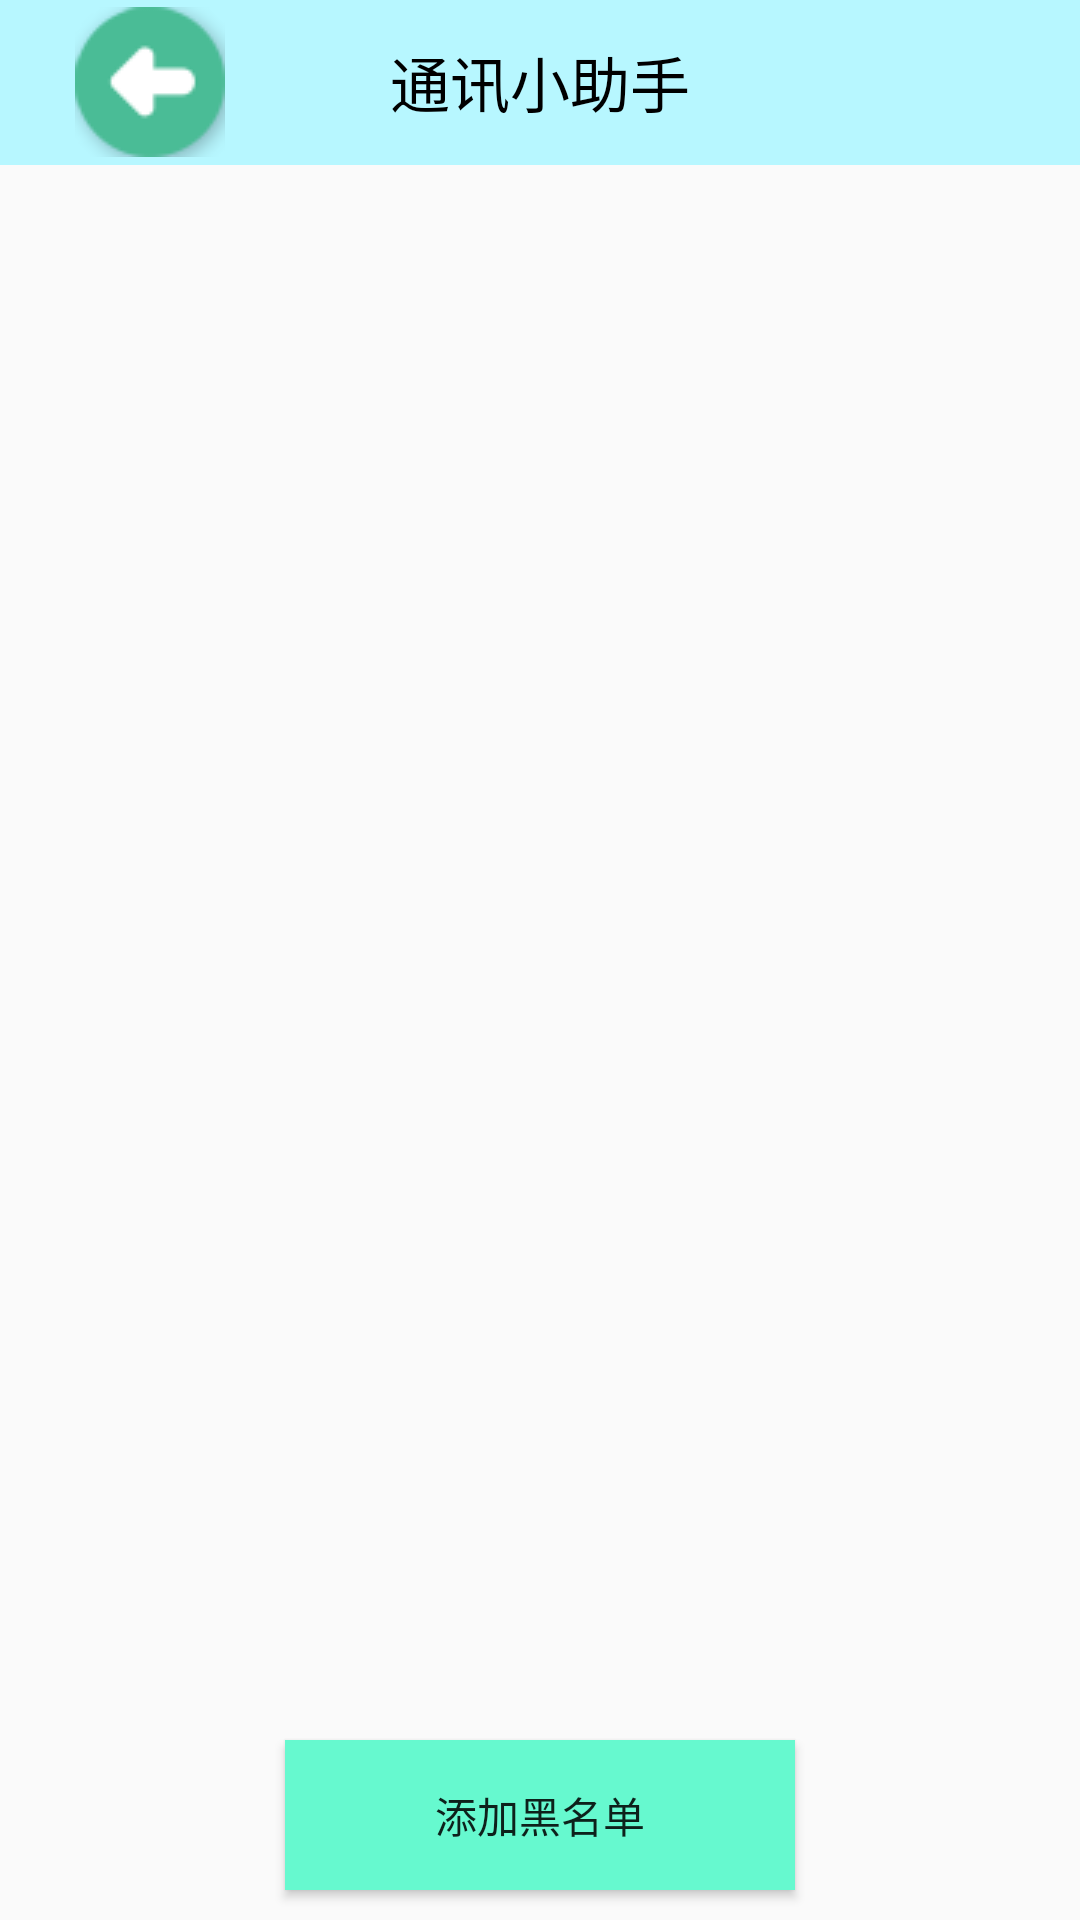

This screen was rendered from an Android layout file. Write that file and the resources it references.
<!-- AndroidManifest.xml: application theme AppTheme -->
<!-- res/layout/fragment_blackname.xml -->
<?xml version="1.0" encoding="utf-8"?>
<LinearLayout xmlns:android="http://schemas.android.com/apk/res/android"
    android:id="@+id/id_layout_blackname"
    android:layout_width="match_parent"
    android:layout_height="match_parent"
    android:orientation="vertical">

    <include
        android:id="@+id/title_res"
        layout="@layout/title" />

    <ListView
        android:id="@+id/id_lv_blackname"
        android:layout_width="match_parent"
        android:layout_height="wrap_content" />

    <LinearLayout
        android:layout_width="match_parent"
        android:layout_height="wrap_content"
        android:layout_gravity="bottom"
        android:layout_weight="0.1"
        android:gravity="bottom"
        android:orientation="vertical">
        <Button
            android:background="#66f9cf"
            android:id="@+id/insert_blackname"
            android:layout_width="170dp"
            android:layout_height="50dp"
            android:layout_gravity="center_horizontal"
            android:layout_marginBottom="10dp"
            android:text="@string/insert_blackname" />
    </LinearLayout>
</LinearLayout>
<!-- res/layout/title.xml (included above) -->
<?xml version="1.0" encoding="utf-8"?>
<RelativeLayout xmlns:android="http://schemas.android.com/apk/res/android"
    android:layout_width="match_parent"
    android:layout_height="wrap_content"
    android:background="@drawable/navigation_bar"
    >

    <ImageView
        android:id="@+id/img_backward"
        android:layout_alignParentLeft="true"
        android:layout_centerVertical="true"
        android:layout_marginLeft="25dp"
        android:layout_gravity="center"
        android:layout_width="wrap_content"
        android:layout_height="wrap_content"
        android:src="@drawable/back"
        />

    <TextView
        android:id="@+id/tv_title"
        android:layout_width="wrap_content"
        android:layout_height="wrap_content"
        android:textSize="20sp"
        android:gravity="center"
        android:layout_centerInParent="true"
        android:layout_gravity="center"
        android:textColor="#000"
        android:text="@string/tiltename"
        />
</RelativeLayout>
<!-- resources referenced by this layout -->
<resources>
  <!-- drawable back: png bitmap (drawable, 1926 bytes) -->
  <!-- drawable navigation_bar: png bitmap (drawable, 111 bytes) -->
  <string name="insert_blackname">添加黑名单</string>
  <string name="tiltename">通讯小助手</string>
  <style name="AppTheme" parent="Theme.AppCompat.Light.NoActionBar">
          
          <item name="colorPrimary">@color/colorPrimary</item>
          <item name="colorPrimaryDark">@color/colorPrimaryDark</item>
          <item name="colorAccent">#66f9cf</item>
      </style>
  <!-- not gathered from this repository: default colours our renderer supplied (Android Studio template values) -->
  <color name="colorPrimary">#FF6200EE</color>
  <color name="colorPrimaryDark">#FF3700B3</color>
</resources>
